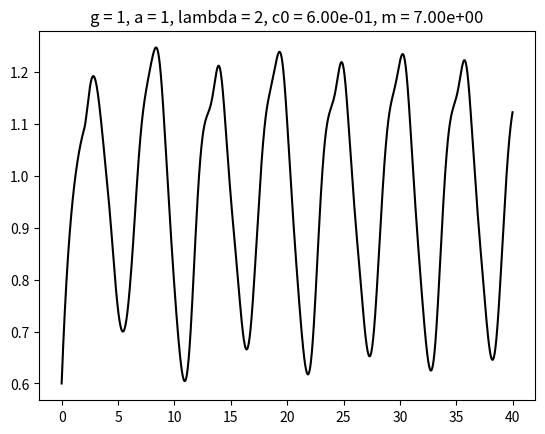

Write the Python code that produced this figure.
#!/usr/env/bin python3
from math import exp
from math import log10
import matplotlib.pyplot as plt
from typing import List
# (造血モデル)のパラメータ
g = 1
a = 1
lam = 2
c0 = 0.6
m = 7
# heun法のパラメーター
td = 2
M = 100
h = td/M


def dcdt(Ci: float, Ci_m: float):
    numerator: float = lam * (a**m) * Ci_m
    denominator: float = a**m + Ci_m**m
    return numerator/denominator - g*Ci


def main()->None:
    C_list: List[float] = [c0]
    time_list: List[float] = [-td]
    for i in range(1, M+1):
        t = time_list[-1] + h
        time_list.append(t)
        C_list.append(c0)
    for i in range(M, 21*M):
        t = time_list[-1] + h
        c_mid = C_list[-1] + h * dcdt(C_list[i], C_list[i-M])
        nextC = C_list[-1] + h/2.0*(dcdt(C_list[i], C_list[i-M]) + dcdt(c_mid, C_list[i-M+1]))
        C_list.append(nextC)
        time_list.append(t)
    plt.plot(time_list[M:21*M], C_list[M:21*M], color='k')
    plt.title('g = %d, a = %d, lambda = %d, c0 = %.2e, m = %.2e' % (g, a, lam, c0, m))
    plt.show()
    print('C_21M = %.8e' % C_list[-1])


if __name__ == '__main__':
    main()
